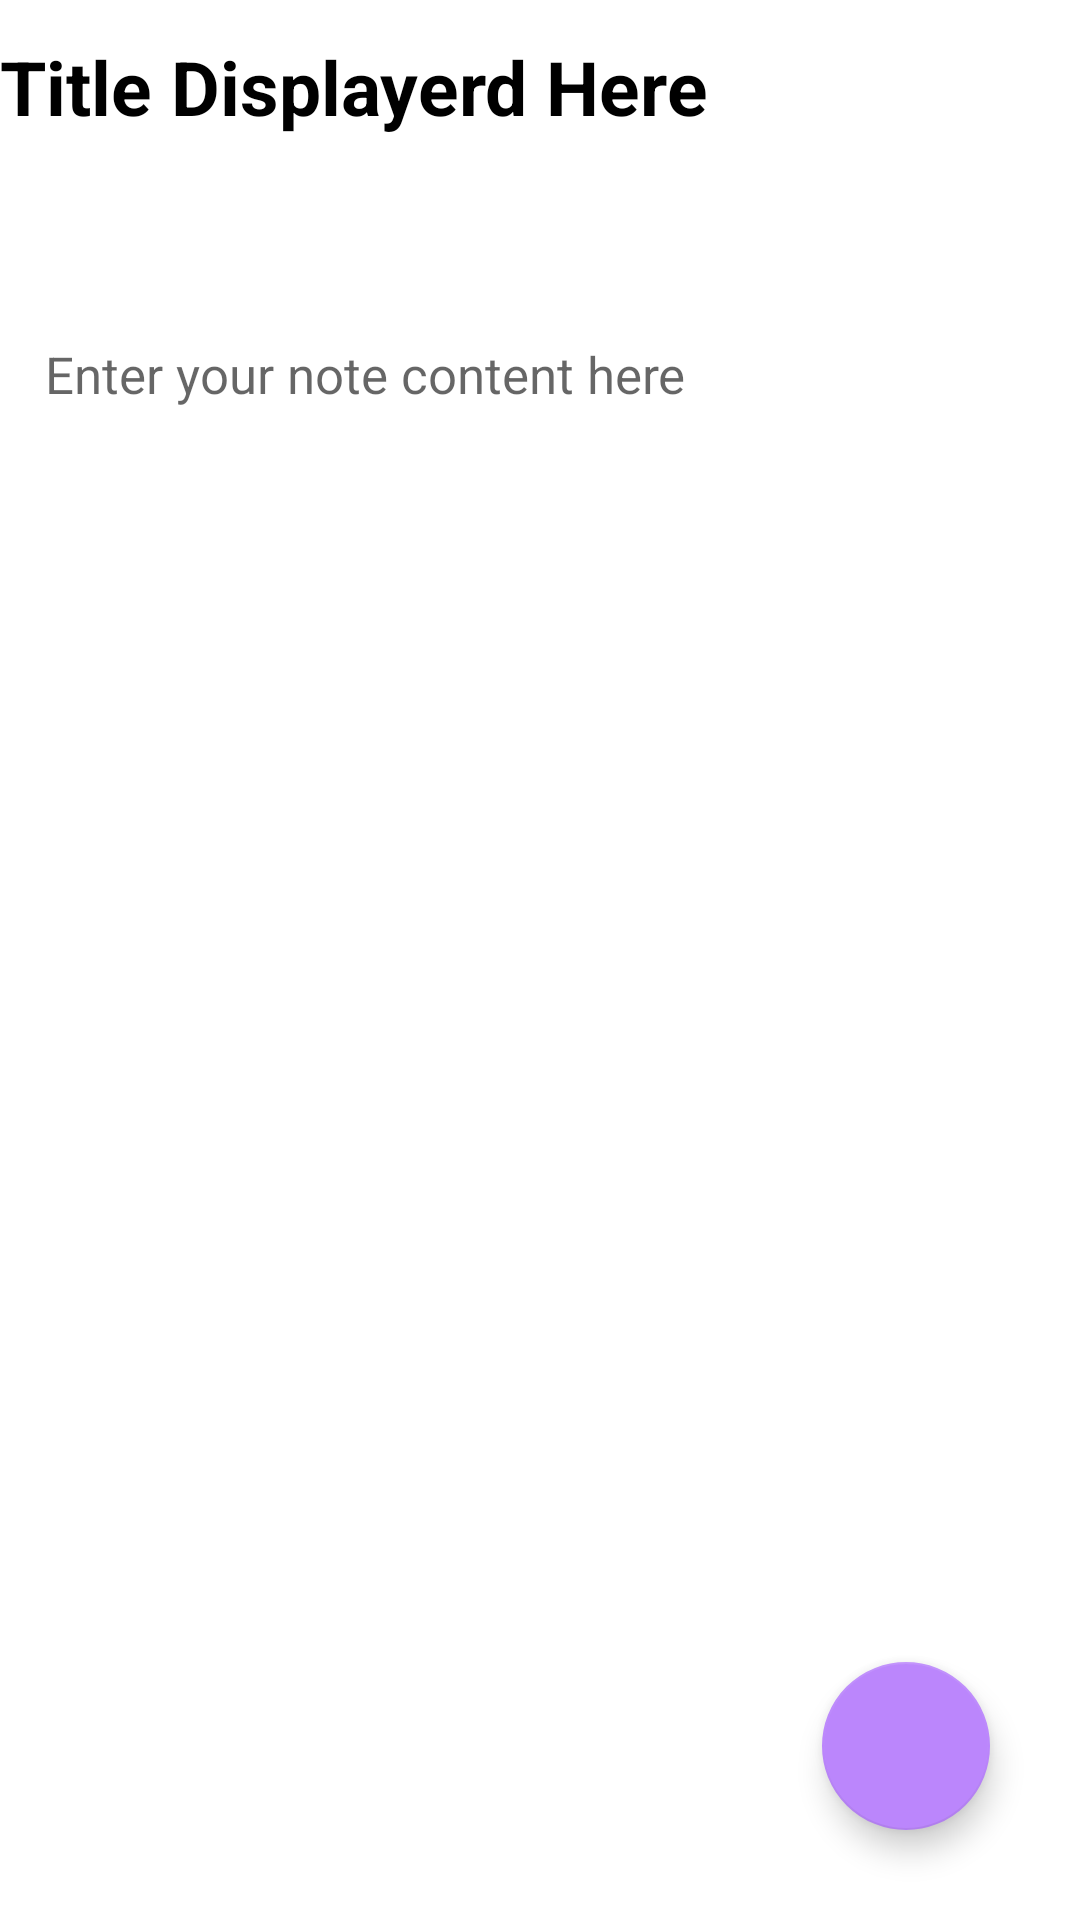

Layout XML and referenced resources for this Android screen:
<!-- AndroidManifest.xml: application theme Theme.AppNote -->
<!-- res/layout/activity_notes_details.xml -->
<?xml version="1.0" encoding="utf-8"?>
<com.google.android.material.circularreveal.CircularRevealRelativeLayout xmlns:android="http://schemas.android.com/apk/res/android"
    xmlns:app="http://schemas.android.com/apk/res-auto"
    xmlns:tools="http://schemas.android.com/tools"
    android:layout_width="match_parent"
    android:layout_height="match_parent"
    tools:context=".NotesDetails">


    <TextView
        android:id="@+id/titleofnotedetail"
        android:layout_width="wrap_content"
        android:layout_height="100dp"
        android:layout_alignParentStart="true"
        android:layout_alignParentEnd="true"
        android:paddingTop="12dp"
        android:text="Title Displayerd Here"
        android:textColor="@color/black"
        android:textSize="25sp"
        android:textStyle="bold" />

    <TextView
        android:id="@+id/contentofnotedetail"
        android:layout_width="match_parent"
        android:layout_height="match_parent"
        android:layout_below="@+id/titleofnotedetail"
        android:layout_alignParentBottom="true"
        android:layout_marginTop="-2dp"
        android:layout_marginBottom="-98dp"
        android:gravity="top|left"
        android:hint="Enter your note content here"
        android:padding="15dp"
        android:textSize="17sp"
        app:layout_constraintBottom_toBottomOf="parent"
        app:layout_constraintTop_toBottomOf="@+id/titleofnotedetail">

    </TextView>

    <com.google.android.material.floatingactionbutton.FloatingActionButton

        android:id="@+id/gotoeditnote"
        android:layout_width="wrap_content"
        android:layout_height="wrap_content"
        android:layout_alignParentRight="true"
        android:layout_alignParentBottom="true"
        android:layout_gravity="bottom|end"
        android:layout_marginRight="30dp"
        android:layout_marginBottom="30dp"
        android:src="@drawable/ic_baseline_edit_24"
        app:maxImageSize="40dp"

        tools:ignore="SpeakableTextPresentCheck">

    </com.google.android.material.floatingactionbutton.FloatingActionButton>



</com.google.android.material.circularreveal.CircularRevealRelativeLayout>
<!-- resources referenced by this layout -->
<resources>
  <color name="black">#FF000000</color>
  <style name="Theme.AppNote" parent="Theme.MaterialComponents.DayNight.DarkActionBar">
          
          <item name="colorPrimary">@color/purple_500</item>
          <item name="colorPrimaryVariant">@color/purple_700</item>
          <item name="colorOnPrimary">@color/white</item>
          
          <item name="colorSecondary">@color/teal_200</item>
          <item name="colorSecondaryVariant">@color/teal_700</item>
          <item name="colorOnSecondary">@color/black</item>
          
          <item name="android:statusBarColor">?attr/colorPrimaryVariant</item>
          
      </style>
  <color name="purple_500">#FF6200EE</color>
  <color name="purple_700">#FF3700B3</color>
  <color name="white">#FFFFFFFF</color>
  <color name="teal_200">#FFBB86FC</color>
  <color name="teal_700">#FF018786</color>
</resources>
